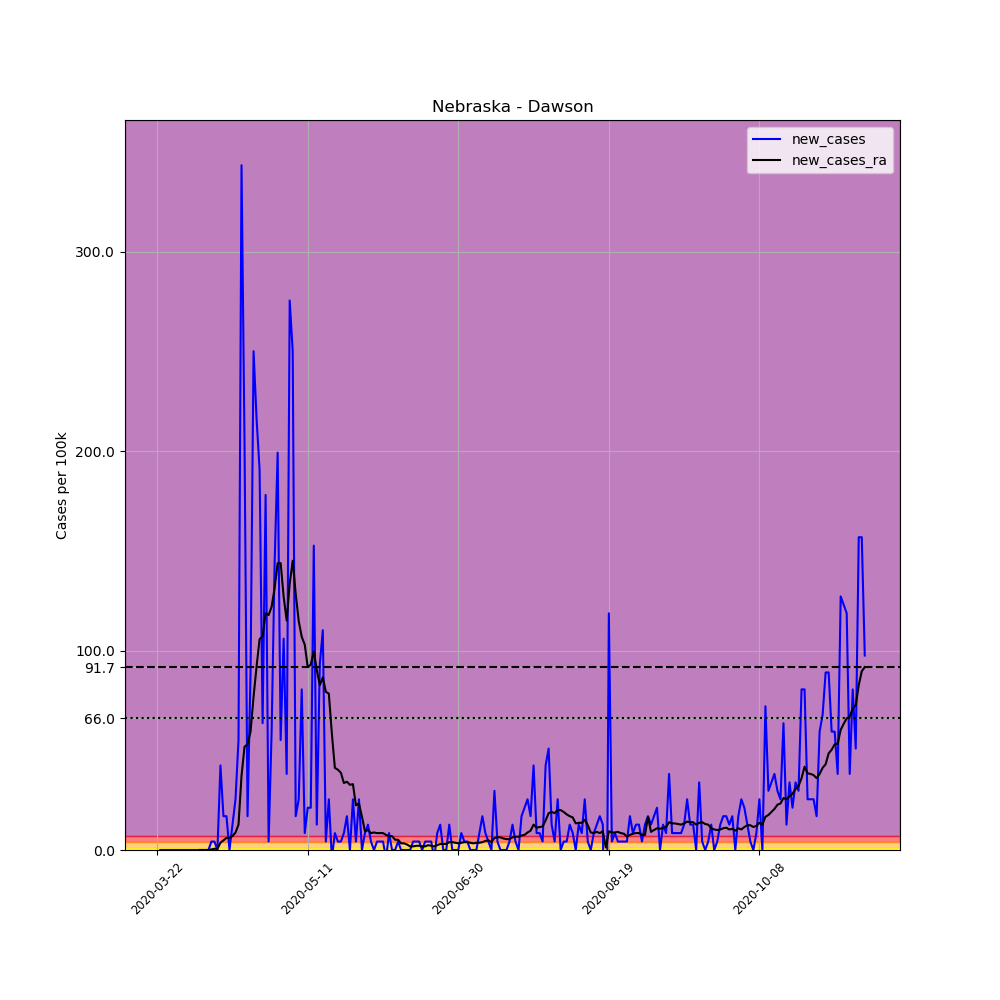

The file beside this chart, header and first rows:
, date, county, state, fips, cases, deaths, COUNTY, STNAME, CTYNAME, POPESTIMATE2019, per_100k, new_cases, new_cases_ra
259044, 2020-03-22, Dawson, Nebraska, 31047, 1, 0, 47, Nebraska, Dawson, 23595, 4.238, , 
259045, 2020-03-23, Dawson, Nebraska, 31047, 1, 0, 47, Nebraska, Dawson, 23595, 4.238, 0.0, 
259046, 2020-03-24, Dawson, Nebraska, 31047, 1, 0, 47, Nebraska, Dawson, 23595, 4.238, 0.0, 
259047, 2020-03-25, Dawson, Nebraska, 31047, 1, 0, 47, Nebraska, Dawson, 23595, 4.238, 0.0, 
259048, 2020-03-26, Dawson, Nebraska, 31047, 1, 0, 47, Nebraska, Dawson, 23595, 4.238, 0.0, 
259049, 2020-03-27, Dawson, Nebraska, 31047, 1, 0, 47, Nebraska, Dawson, 23595, 4.238, 0.0, 
259050, 2020-03-28, Dawson, Nebraska, 31047, 1, 0, 47, Nebraska, Dawson, 23595, 4.238, 0.0, 
259051, 2020-03-29, Dawson, Nebraska, 31047, 1, 0, 47, Nebraska, Dawson, 23595, 4.238, 0.0, 
259052, 2020-03-30, Dawson, Nebraska, 31047, 1, 0, 47, Nebraska, Dawson, 23595, 4.238, 0.0, 
259053, 2020-03-31, Dawson, Nebraska, 31047, 1, 0, 47, Nebraska, Dawson, 23595, 4.238, 0.0, 
259054, 2020-04-01, Dawson, Nebraska, 31047, 1, 0, 47, Nebraska, Dawson, 23595, 4.238, 0.0, 
259055, 2020-04-02, Dawson, Nebraska, 31047, 1, 0, 47, Nebraska, Dawson, 23595, 4.238, 0.0, 
259056, 2020-04-03, Dawson, Nebraska, 31047, 1, 0, 47, Nebraska, Dawson, 23595, 4.238, 0.0, 
259057, 2020-04-04, Dawson, Nebraska, 31047, 1, 0, 47, Nebraska, Dawson, 23595, 4.238, 0.0, 
259058, 2020-04-05, Dawson, Nebraska, 31047, 1, 0, 47, Nebraska, Dawson, 23595, 4.238, 0.0, 0.0
259059, 2020-04-06, Dawson, Nebraska, 31047, 1, 0, 47, Nebraska, Dawson, 23595, 4.238, 0.0, 0.0
259060, 2020-04-07, Dawson, Nebraska, 31047, 1, 0, 47, Nebraska, Dawson, 23595, 4.238, 0.0, 0.0
259061, 2020-04-08, Dawson, Nebraska, 31047, 1, 0, 47, Nebraska, Dawson, 23595, 4.238, 0.0, 0.0
259062, 2020-04-09, Dawson, Nebraska, 31047, 2, 0, 47, Nebraska, Dawson, 23595, 8.476, 4.238, 0.3027
259063, 2020-04-10, Dawson, Nebraska, 31047, 3, 0, 47, Nebraska, Dawson, 23595, 12.71, 4.238, 0.6055
259064, 2020-04-11, Dawson, Nebraska, 31047, 3, 0, 47, Nebraska, Dawson, 23595, 12.71, 0.0, 0.6055
259065, 2020-04-12, Dawson, Nebraska, 31047, 13, 0, 47, Nebraska, Dawson, 23595, 55.1, 42.38, 3.633
259066, 2020-04-13, Dawson, Nebraska, 31047, 17, 0, 47, Nebraska, Dawson, 23595, 72.05, 16.95, 4.844
259067, 2020-04-14, Dawson, Nebraska, 31047, 21, 0, 47, Nebraska, Dawson, 23595, 89, 16.95, 6.055
259068, 2020-04-15, Dawson, Nebraska, 31047, 21, 0, 47, Nebraska, Dawson, 23595, 89, 0.0, 6.055
259069, 2020-04-16, Dawson, Nebraska, 31047, 24, 0, 47, Nebraska, Dawson, 23595, 101.7, 12.71, 6.963
259070, 2020-04-17, Dawson, Nebraska, 31047, 30, 0, 47, Nebraska, Dawson, 23595, 127.1, 25.43, 8.779
259071, 2020-04-18, Dawson, Nebraska, 31047, 43, 0, 47, Nebraska, Dawson, 23595, 182.2, 55.1, 12.71
259072, 2020-04-19, Dawson, Nebraska, 31047, 124, 0, 47, Nebraska, Dawson, 23595, 525.5, 343.3, 37.24
259073, 2020-04-20, Dawson, Nebraska, 31047, 172, 0, 47, Nebraska, Dawson, 23595, 729, 203.4, 51.77
259074, 2020-04-21, Dawson, Nebraska, 31047, 176, 0, 47, Nebraska, Dawson, 23595, 745.9, 16.95, 52.98
259075, 2020-04-22, Dawson, Nebraska, 31047, 197, 0, 47, Nebraska, Dawson, 23595, 834.9, 89, 59.33
259076, 2020-04-23, Dawson, Nebraska, 31047, 256, 0, 47, Nebraska, Dawson, 23595, 1085, 250.1, 76.89
259077, 2020-04-24, Dawson, Nebraska, 31047, 307, 0, 47, Nebraska, Dawson, 23595, 1301, 216.1, 92.03
259078, 2020-04-25, Dawson, Nebraska, 31047, 352, 0, 47, Nebraska, Dawson, 23595, 1492, 190.7, 105.7
259079, 2020-04-26, Dawson, Nebraska, 31047, 367, 0, 47, Nebraska, Dawson, 23595, 1555, 63.57, 107.2
259080, 2020-04-27, Dawson, Nebraska, 31047, 409, 0, 47, Nebraska, Dawson, 23595, 1733, 178, 118.7
259081, 2020-04-28, Dawson, Nebraska, 31047, 410, 0, 47, Nebraska, Dawson, 23595, 1738, 4.238, 117.8
259082, 2020-04-29, Dawson, Nebraska, 31047, 424, 0, 47, Nebraska, Dawson, 23595, 1797, 59.33, 122
259083, 2020-04-30, Dawson, Nebraska, 31047, 458, 0, 47, Nebraska, Dawson, 23595, 1941, 144.1, 131.4
259084, 2020-05-01, Dawson, Nebraska, 31047, 505, 1, 47, Nebraska, Dawson, 23595, 2140, 199.2, 143.8
259085, 2020-05-02, Dawson, Nebraska, 31047, 518, 1, 47, Nebraska, Dawson, 23595, 2195, 55.1, 143.8
259086, 2020-05-03, Dawson, Nebraska, 31047, 543, 3, 47, Nebraska, Dawson, 23595, 2301, 106, 126.8
259087, 2020-05-04, Dawson, Nebraska, 31047, 552, 3, 47, Nebraska, Dawson, 23595, 2339, 38.14, 115
259088, 2020-05-05, Dawson, Nebraska, 31047, 617, 3, 47, Nebraska, Dawson, 23595, 2615, 275.5, 133.5
259089, 2020-05-06, Dawson, Nebraska, 31047, 676, 3, 47, Nebraska, Dawson, 23595, 2865, 250.1, 145
259090, 2020-05-07, Dawson, Nebraska, 31047, 680, 3, 47, Nebraska, Dawson, 23595, 2882, 16.95, 128.4
259091, 2020-05-08, Dawson, Nebraska, 31047, 686, 3, 47, Nebraska, Dawson, 23595, 2907, 25.43, 114.7
259092, 2020-05-09, Dawson, Nebraska, 31047, 705, 3, 47, Nebraska, Dawson, 23595, 2988, 80.53, 106.9
259093, 2020-05-10, Dawson, Nebraska, 31047, 707, 3, 47, Nebraska, Dawson, 23595, 2996, 8.476, 102.9
259094, 2020-05-11, Dawson, Nebraska, 31047, 712, 3, 47, Nebraska, Dawson, 23595, 3018, 21.19, 91.73
259095, 2020-05-12, Dawson, Nebraska, 31047, 717, 3, 47, Nebraska, Dawson, 23595, 3039, 21.19, 92.94
259096, 2020-05-13, Dawson, Nebraska, 31047, 753, 3, 47, Nebraska, Dawson, 23595, 3191, 152.6, 99.6
259097, 2020-05-14, Dawson, Nebraska, 31047, 756, 6, 47, Nebraska, Dawson, 23595, 3204, 12.71, 90.21
259098, 2020-05-15, Dawson, Nebraska, 31047, 778, 7, 47, Nebraska, Dawson, 23595, 3297, 93.24, 82.64
259099, 2020-05-16, Dawson, Nebraska, 31047, 804, 7, 47, Nebraska, Dawson, 23595, 3408, 110.2, 86.58
259100, 2020-05-17, Dawson, Nebraska, 31047, 805, 7, 47, Nebraska, Dawson, 23595, 3412, 4.238, 79.31
259101, 2020-05-18, Dawson, Nebraska, 31047, 811, 7, 47, Nebraska, Dawson, 23595, 3437, 25.43, 78.41
259102, 2020-05-19, Dawson, Nebraska, 31047, 810, 7, 47, Nebraska, Dawson, 23595, 3433, -4.238, 58.43
259103, 2020-05-20, Dawson, Nebraska, 31047, 812, 7, 47, Nebraska, Dawson, 23595, 3441, 8.476, 41.17
... 176 more rows
